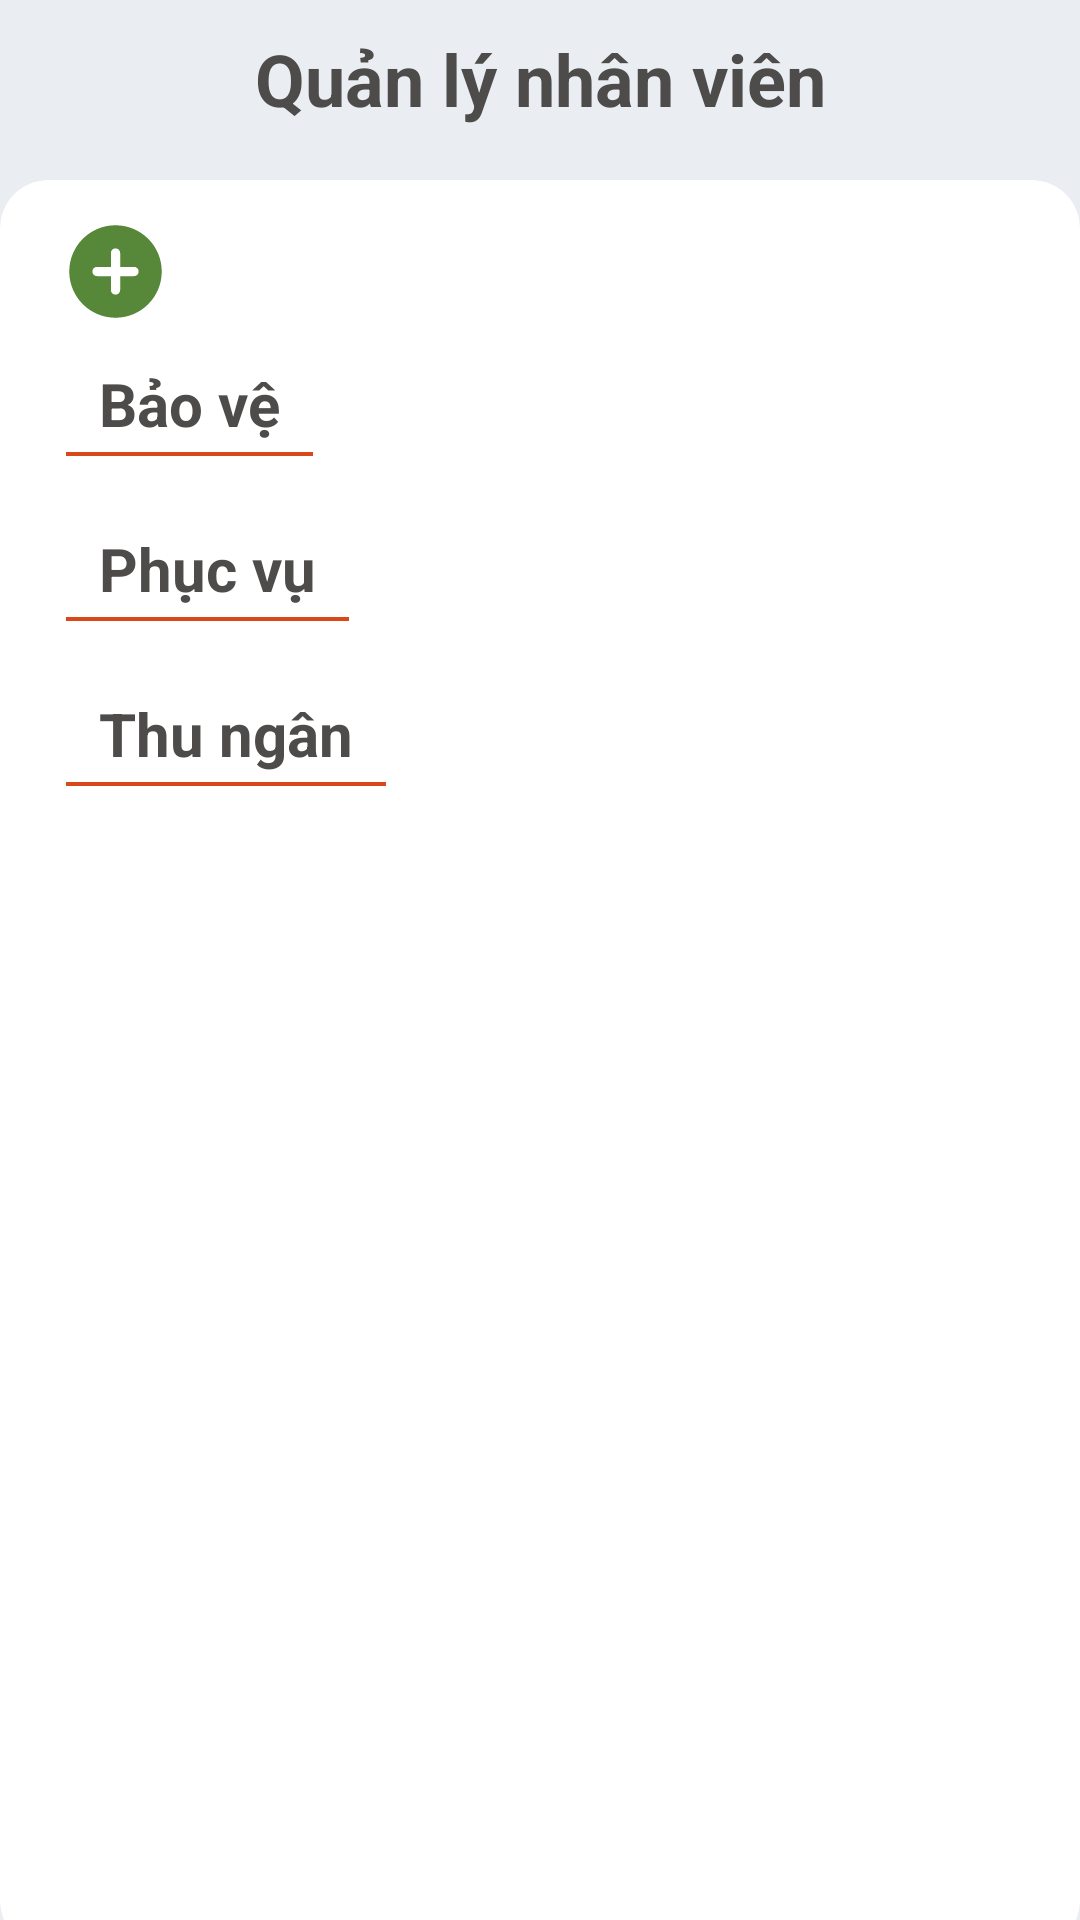

Produce the Android XML layout that renders to this screen, including the resource entries it uses.
<!-- AndroidManifest.xml: activity theme Theme.AppCompat.Light.NoActionBar -->
<!-- res/layout/activity_qlnv.xml -->
<?xml version="1.0" encoding="utf-8"?>
<LinearLayout xmlns:android="http://schemas.android.com/apk/res/android"
    xmlns:app="http://schemas.android.com/apk/res-auto"
    xmlns:tools="http://schemas.android.com/tools"
    android:layout_width="match_parent"
    android:layout_height="match_parent"
    android:background="#eaeef2"
    android:orientation="vertical"
    tools:context=".activity.QLNVActivity">

    <androidx.constraintlayout.widget.ConstraintLayout
        android:id="@+id/lnl_toolbar"
        android:layout_width="match_parent"
        android:layout_height="wrap_content"
        android:layout_marginBottom="4dp"
        android:background="@drawable/bg_title"
        android:orientation="vertical"
        tools:ignore="MissingConstraints">

        <androidx.appcompat.widget.Toolbar
            android:id="@+id/toolbar"
            android:layout_width="match_parent"
            android:layout_height="56dp"
            android:background="@null"
            android:popupTheme="@style/ThemeOverlay.AppCompat.Light"
            android:theme="@style/ThemeOverlay.AppCompat.Dark.ActionBar"></androidx.appcompat.widget.Toolbar>

        <TextView
            android:id="@+id/toolbar_title"
            android:layout_width="wrap_content"
            android:layout_height="56dp"
            android:layout_gravity="center"
            android:paddingTop="10dp"
            android:text="Quản lý nhân viên"
            android:textColor="@color/textcolor_primary"
            android:textSize="24dp"
            android:textStyle="bold"
            app:layout_constraintEnd_toEndOf="parent"
            app:layout_constraintStart_toStartOf="parent"
            app:layout_constraintTop_toTopOf="parent" />
    </androidx.constraintlayout.widget.ConstraintLayout>

    <androidx.cardview.widget.CardView
        android:id="@+id/cardView"
        android:layout_width="match_parent"
        android:layout_height="match_parent"
        app:cardCornerRadius="16dp"
        app:cardElevation="0dp"
        android:layout_marginBottom="-10dp">
        <LinearLayout
            android:layout_width="match_parent"
            android:layout_height="match_parent"
            android:orientation="vertical">
            <androidx.constraintlayout.widget.ConstraintLayout
                android:layout_width="match_parent"
                android:layout_height="wrap_content"
                android:paddingLeft="16dp"
                android:paddingVertical="8dp"
                android:paddingRight="28dp">

                <ImageView
                    android:padding="4dp"
                    android:id="@+id/addbtn"
                    android:layout_width="45dp"
                    android:layout_height="45dp"
                    android:src="@drawable/round_add_circle_24"
                    app:layout_constraintLeft_toLeftOf="parent"
                    app:layout_constraintTop_toTopOf="parent"
                    android:layout_marginRight="12dp"/>

                </androidx.constraintlayout.widget.ConstraintLayout>
            <LinearLayout
                android:layout_width="match_parent"
                android:layout_height="match_parent"
                android:layout_marginHorizontal="16dp"
                android:orientation="vertical">
                <ScrollView
                    android:layout_width="match_parent"
                    android:layout_height="match_parent">
                    <LinearLayout
                        android:layout_width="match_parent"
                        android:layout_height="wrap_content"
                        android:orientation="vertical">
                        <TextView
                            android:layout_width="wrap_content"
                            android:layout_height="wrap_content"
                            android:layout_marginLeft="6dp"
                            android:paddingHorizontal="11dp"
                            android:paddingBottom="4dp"
                            android:text="Bảo vệ"
                            android:textColor="@color/textcolor_primary"
                            android:textSize="20dp"
                            android:textStyle="bold"
                            app:layout_constraintStart_toStartOf="parent"
                            app:layout_constraintTop_toTopOf="parent"
                            android:background="@drawable/bg_top3"/>
                        <LinearLayout
                            android:layout_marginTop="8dp"
                            android:layout_marginBottom="16dp"
                            android:layout_width="match_parent"
                            android:layout_height="wrap_content"
                            android:orientation="vertical"
                            android:id="@+id/layout_baove"></LinearLayout>
                        <TextView
                            android:layout_width="wrap_content"
                            android:layout_height="wrap_content"
                            android:layout_marginLeft="6dp"
                            android:paddingHorizontal="11dp"
                            android:paddingBottom="4dp"
                            android:text="Phục vụ"
                            android:textColor="@color/textcolor_primary"
                            android:textSize="20dp"
                            android:textStyle="bold"
                            app:layout_constraintStart_toStartOf="parent"
                            app:layout_constraintTop_toTopOf="parent"
                            android:background="@drawable/bg_top3"/>
                        <LinearLayout
                            android:layout_marginTop="8dp"
                            android:layout_marginBottom="16dp"
                            android:layout_width="match_parent"
                            android:layout_height="wrap_content"
                            android:orientation="vertical"
                            android:id="@+id/layout_phucvu"></LinearLayout>
                        <TextView
                            android:layout_width="wrap_content"
                            android:layout_height="wrap_content"
                            android:layout_marginLeft="6dp"
                            android:paddingHorizontal="11dp"
                            android:paddingBottom="4dp"
                            android:text="Thu ngân"
                            android:textColor="@color/textcolor_primary"
                            android:textSize="20dp"
                            android:textStyle="bold"
                            app:layout_constraintStart_toStartOf="parent"
                            app:layout_constraintTop_toTopOf="parent"
                            android:background="@drawable/bg_top3"/>
                        <LinearLayout
                            android:layout_marginTop="8dp"
                            android:layout_marginBottom="12dp"
                            android:layout_width="match_parent"
                            android:layout_height="wrap_content"
                            android:orientation="vertical"
                            android:id="@+id/layout_thungan"></LinearLayout>
                    </LinearLayout>
                </ScrollView>
            </LinearLayout>
        </LinearLayout>
    </androidx.cardview.widget.CardView>
</LinearLayout>
<!-- resources referenced by this layout -->
<resources>
  <color name="textcolor_primary">#4d4c4a</color>
  <!-- drawable bg_top3 (drawable) -->
  <?xml version="1.0" encoding="utf-8"?>
  <layer-list xmlns:android="http://schemas.android.com/apk/res/android" >
      <item>
          <shape
              android:shape="rectangle">
              <stroke android:width="1.5dp" android:color="#D8481B" />
              <solid android:color="#FFFFFF" />
  
          </shape>
      </item>
  
      <item android:bottom="1.5dp">
          <shape
              android:shape="rectangle">
              <stroke android:width="1.5dp" android:color="#FFFFFF" />
              <solid android:color="#00000000" />
          </shape>
      </item>
  
  </layer-list>
  <!-- drawable round_add_circle_24 (drawable) -->
  <vector android:height="24dp" android:tint="#578739"
      android:viewportHeight="24" android:viewportWidth="24"
      android:width="24dp" xmlns:android="http://schemas.android.com/apk/res/android">
      <path android:fillColor="@android:color/white" android:pathData="M12,2C6.48,2 2,6.48 2,12s4.48,10 10,10 10,-4.48 10,-10S17.52,2 12,2zM16,13h-3v3c0,0.55 -0.45,1 -1,1s-1,-0.45 -1,-1v-3L8,13c-0.55,0 -1,-0.45 -1,-1s0.45,-1 1,-1h3L11,8c0,-0.55 0.45,-1 1,-1s1,0.45 1,1v3h3c0.55,0 1,0.45 1,1s-0.45,1 -1,1z"/>
  </vector>
</resources>
